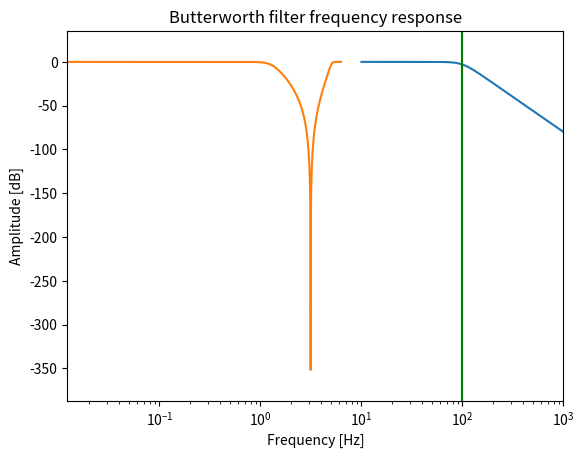

The matplotlib source for this figure:
from scipy import signal
import matplotlib.pyplot as plt
import numpy as np

N = 4       # order of filter
f0 = 100    # cutoff frequency (Hz)
fs = 500  # sampling frequency (Hz)

# Butterworth filter (analog)
b, a = signal.butter(N, f0, 'lowpass', analog=True)
# w, h = signal.freqz(b, a,worN=8000)
w, h = signal.freqs(b, a)

# # Plot frequency response
plt.semilogx(w, 20 * np.log10(abs(h)))
plt.title('Butterworth filter frequency response')
plt.xlabel('Frequency [radians / second]')
plt.ylabel('Amplitude [dB]')
plt.margins(0, 0.1)
plt.grid(which='both', axis='both')
plt.axvline(100, color='green') # cutoff frequency
plt.show()


# Butterworth filter (digital)
b, a = signal.butter(N, f0, 'lowpass', analog=False, fs=fs)
w, h = signal.freqz(b, a, whole=True)

plt.semilogx(w, 20 * np.log10(abs(h)))
plt.title('Butterworth filter frequency response')
plt.xlabel('Frequency [Hz]')
plt.ylabel('Amplitude [dB]')
plt.margins(0, 0.1)
plt.grid(which='both', axis='both')
plt.axvline(100, color='green') # cutoff frequency
plt.show()




# # https://stackoverflow.com/questions/25191620/creating-lowpass-filter-in-scipy-understanding-methods-and-units
# def butter_lowpass(cutoff, fs, order=5):
#     return signal.butter(order, cutoff, fs=fs, btype='low', analog=False)
# 
# def butter_lowpass_filter(data, cutoff, fs, order=5):
#     b, a = butter_lowpass(cutoff, fs, order=order)
#     y = signal.lfilter(b, a, data)
#     return y
# 
# 
# # Plot frequency response
# 
# plt.subplot(2, 1, 1)
# plt.plot(w, np.abs(h), 'b')
# plt.plot(f0, 0.5*np.sqrt(2), 'ko')
# plt.axvline(f0, color='k')
# plt.xlim(0, 0.5*fs)
# plt.title("Lowpass Filter Frequency Response")
# plt.xlabel('Frequency [Hz]')
# plt.grid()
# 
# # Demonstrate the use of the filter.
# # First make some data to be filtered.
# T = 5.0         # seconds
# n = int(T * fs) # total number of samples
# t = np.linspace(0, T, n, endpoint=False)
# # "Noisy" data.  We want to recover the 1.2 Hz signal from this.
# data = np.sin(1.2*2*np.pi*t) + 1.5*np.cos(9*2*np.pi*t) + 0.5*np.sin(12.0*2*np.pi*t)
# 
# # Filter the data, and plot both the original and filtered signals.
# y = butter_lowpass_filter(data, f0, fs, N)
# 
# plt.subplot(2, 1, 2)
# plt.plot(t, data, 'b-', label='data')
# plt.plot(t, y, 'g-', linewidth=2, label='filtered data')
# plt.xlabel('Time [sec]')
# plt.grid()
# plt.legend()
# 
# plt.subplots_adjust(hspace=0.35)
# plt.show()
# 
